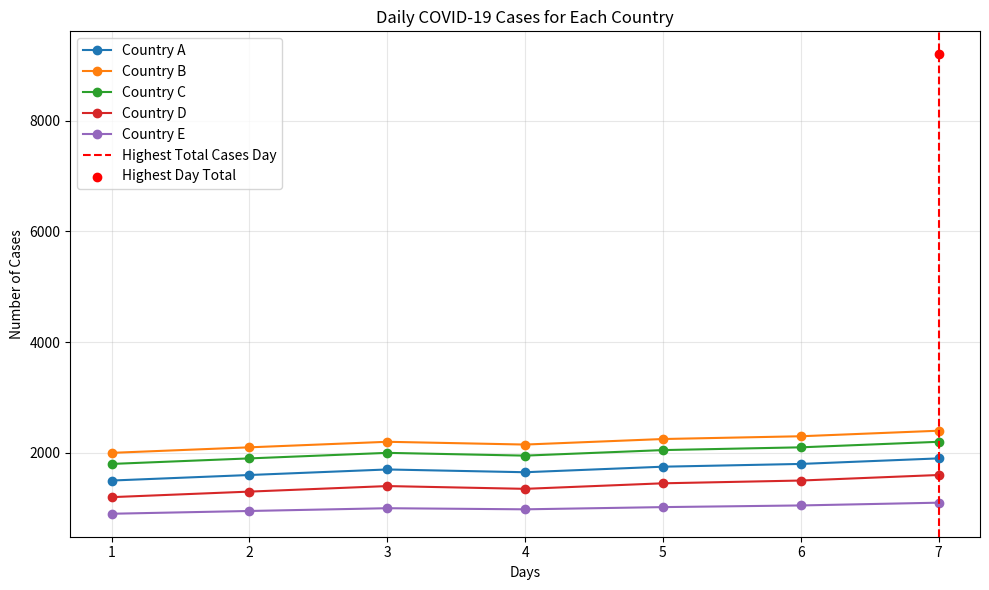

The matplotlib source for this figure:
import numpy as np
import matplotlib.pyplot as plt
covid_data = np.array([
    [1500, 2000, 1800, 1200, 900],  # Day 1
    [1600, 2100, 1900, 1300, 950],  # Day 2
    [1700, 2200, 2000, 1400, 1000],  # Day 3
    [1650, 2150, 1950, 1350, 980],  # Day 4
    [1750, 2250, 2050, 1450, 1020],  # Day 5
    [1800, 2300, 2100, 1500, 1050],  # Day 6
    [1900, 2400, 2200, 1600, 1100]   # Day 7
])
total_cases_per_country = covid_data.sum(axis=0)
highest_total_cases_country = np.argmax(total_cases_per_country)
average_daily_cases = covid_data.mean(axis=1)
highest_daily_total_cases = np.argmax(covid_data.sum(axis=1))
percentage_change = ((covid_data[-1] - covid_data[0]) / covid_data[0]) * 100
highest_percentage_increase_country = np.argmax(percentage_change)
normalized_data = (covid_data - covid_data.min(axis=0)) / (covid_data.max(axis=0) - covid_data.min(axis=0))
days = np.arange(1, 8)
countries = ['Country A', 'Country B', 'Country C', 'Country D', 'Country E']
plt.figure(figsize=(10, 6))
for i in range(covid_data.shape[1]):
    plt.plot(days, covid_data[:, i], marker='o', label=countries[i])
highest_day = highest_daily_total_cases + 1
highest_day_total = covid_data.sum(axis=1)[highest_daily_total_cases]

plt.axvline(x=highest_day, color='red', linestyle='--', label='Highest Total Cases Day')
plt.scatter([highest_day], [highest_day_total], color='red', zorder=5, label='Highest Day Total')
plt.title('Daily COVID-19 Cases for Each Country')
plt.xlabel('Days')
plt.ylabel('Number of Cases')
plt.xticks(days)
plt.legend()
plt.grid(alpha=0.3)
plt.tight_layout()
plt.show()
print("Task 1: Basic Statistics")
print("Total cases per country:", total_cases_per_country)
print("Country with highest total cases:", countries[highest_total_cases_country])

print("\nTask 2: Daily Analysis")
print("Average daily cases across all countries:", average_daily_cases)
print("Day with highest total cases:", highest_day)

print("\nTask 3: Trends")
print("Percentage change (Day 1 to Day 7) per country:", percentage_change)
print("Country with highest percentage increase:", countries[highest_percentage_increase_country])

print("\nTask 4: Normalized Data")
print("Normalized dataset:\n", normalized_data)